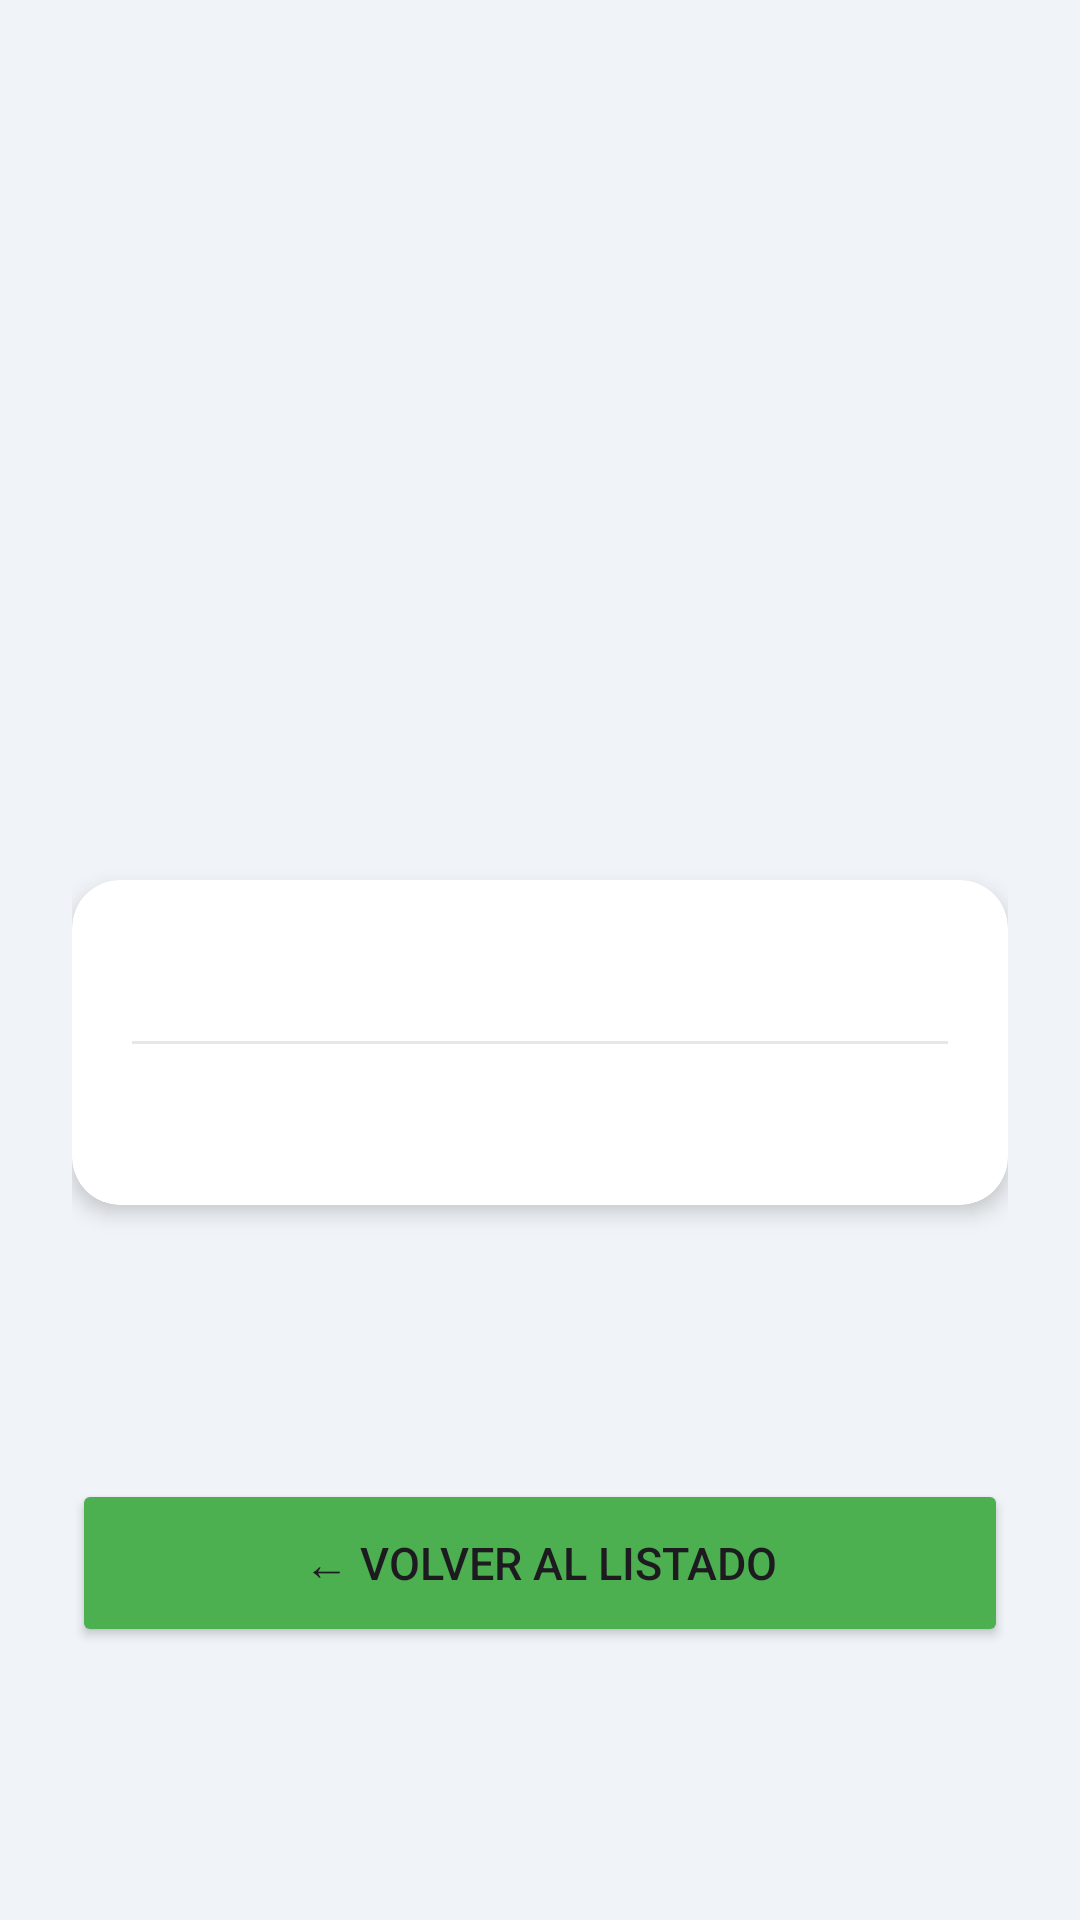

The Android layout XML behind this screen, and the referenced resources:
<!-- AndroidManifest.xml: application theme Theme.Jardines -->
<!-- res/layout/activity_detail.xml -->
<?xml version="1.0" encoding="utf-8"?>
<ScrollView
    xmlns:android="http://schemas.android.com/apk/res/android"
    xmlns:app="http://schemas.android.com/apk/res-auto"
    android:layout_width="match_parent"
    android:layout_height="match_parent"
    android:background="#F0F4F8"
    android:fillViewport="true">

    <androidx.constraintlayout.widget.ConstraintLayout
        android:layout_width="match_parent"
        android:layout_height="wrap_content"
        android:padding="24dp">

        
        <TextView
            android:id="@+id/tvDetNombre"
            android:layout_width="0dp"
            android:layout_height="wrap_content"
            android:textSize="22sp"
            android:textStyle="bold"
            android:textColor="#8BC34A"
            android:gravity="center"
            app:layout_constraintTop_toTopOf="parent"
            app:layout_constraintStart_toStartOf="parent"
            app:layout_constraintEnd_toEndOf="parent" />

        
        <ImageView
            android:id="@+id/ivDetImagen"
            android:layout_width="0dp"
            android:layout_height="200dp"
            android:layout_marginTop="16dp"
            android:scaleType="centerCrop"
            android:contentDescription="Imagen del parque"
            app:layout_constraintTop_toBottomOf="@id/tvDetNombre"
            app:layout_constraintStart_toStartOf="parent"
            app:layout_constraintEnd_toEndOf="parent" />

        
        <androidx.cardview.widget.CardView
            android:id="@+id/cardDatos"
            android:layout_width="0dp"
            android:layout_height="wrap_content"
            android:layout_marginTop="24dp"
            app:cardCornerRadius="16dp"
            app:cardElevation="4dp"
            app:cardBackgroundColor="#FFFFFF"
            app:layout_constraintTop_toBottomOf="@id/ivDetImagen"
            app:layout_constraintStart_toStartOf="parent"
            app:layout_constraintEnd_toEndOf="parent">

            <LinearLayout
                android:layout_width="match_parent"
                android:layout_height="wrap_content"
                android:orientation="vertical"
                android:padding="20dp">

                <TextView
                    android:id="@+id/tvDetDireccion"
                    android:layout_width="match_parent"
                    android:layout_height="wrap_content"
                    android:textSize="16sp"
                    android:layout_marginBottom="12dp" />

                <View
                    android:layout_width="match_parent"
                    android:layout_height="1dp"
                    android:background="#E5E7EB"
                    android:layout_marginBottom="12dp" />

                <TextView
                    android:id="@+id/tvDetFechaActualizacion"
                    android:layout_width="match_parent"
                    android:layout_height="wrap_content"
                    android:textSize="16sp" />

            </LinearLayout>
        </androidx.cardview.widget.CardView>

        
        <Button
            android:id="@+id/btnVolver"
            android:layout_width="0dp"
            android:layout_height="56dp"
            android:layout_marginTop="24dp"
            android:text="← Volver al listado"
            android:textSize="15sp"
            android:backgroundTint="#4CAF50"
            app:layout_constraintTop_toBottomOf="@id/cardDatos"
            app:layout_constraintStart_toStartOf="parent"
            app:layout_constraintEnd_toEndOf="parent"
            app:layout_constraintBottom_toBottomOf="parent" />

    </androidx.constraintlayout.widget.ConstraintLayout>
</ScrollView>
<!-- resources referenced by this layout -->
<resources>
  <style name="Theme.Jardines" parent="Base.Theme.Jardines" />
  <style name="Base.Theme.Jardines" parent="Theme.Material3.DayNight.NoActionBar">
          
          
      </style>
</resources>
